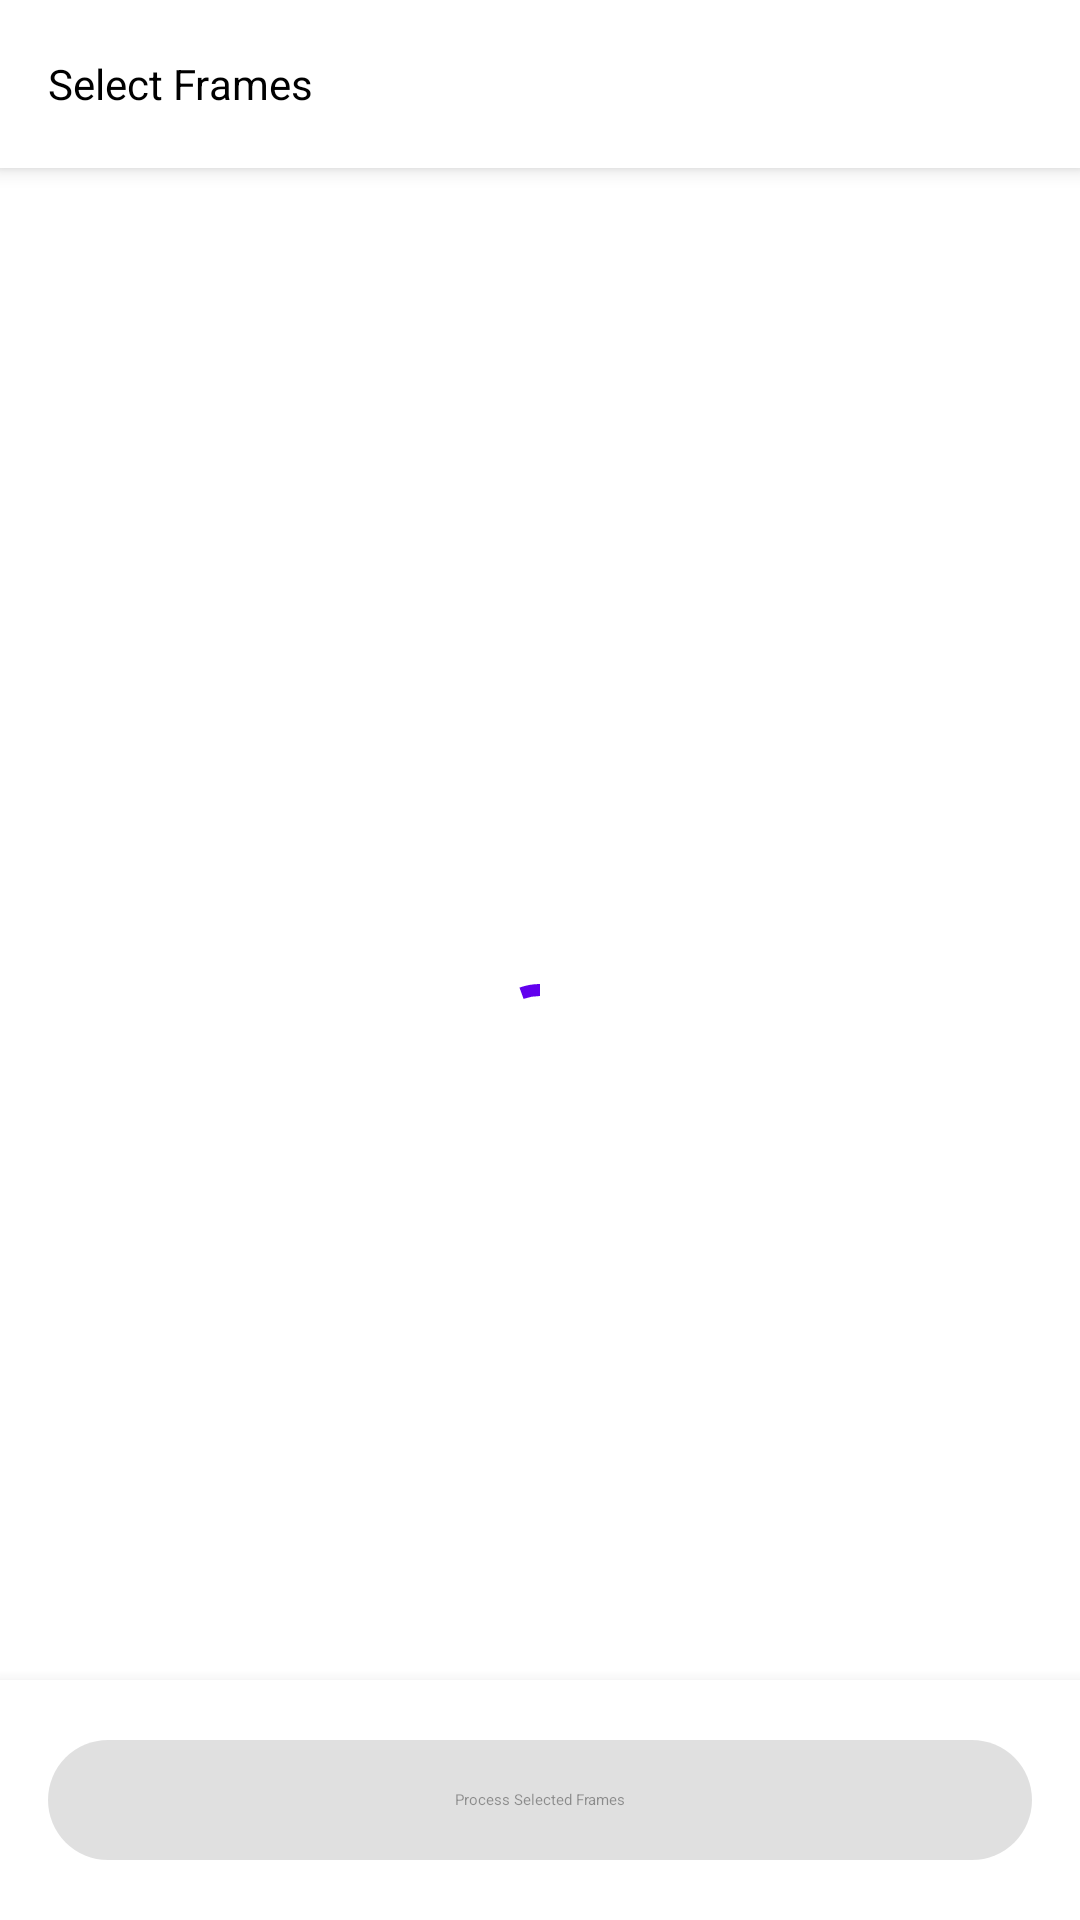

Write the Android layout XML for this screen, with the resource values it uses.
<!-- AndroidManifest.xml: application theme Theme.SunmiPrinter -->
<!-- res/layout/activity_video_frame_picker.xml -->
<?xml version="1.0" encoding="utf-8"?>
<androidx.coordinatorlayout.widget.CoordinatorLayout xmlns:android="http://schemas.android.com/apk/res/android"
    xmlns:app="http://schemas.android.com/apk/res-auto"
    android:layout_width="match_parent"
    android:layout_height="match_parent"
    android:background="?attr/colorSurface">

    <com.google.android.material.appbar.AppBarLayout
        android:layout_width="match_parent"
        android:layout_height="wrap_content">

        <com.google.android.material.appbar.MaterialToolbar
            android:id="@+id/toolbar"
            android:layout_width="match_parent"
            android:layout_height="?attr/actionBarSize"
            app:title="Select Frames"
            style="@style/Widget.Material3.Toolbar.Surface" />

    </com.google.android.material.appbar.AppBarLayout>

    <androidx.constraintlayout.widget.ConstraintLayout
        android:layout_width="match_parent"
        android:layout_height="match_parent"
        app:layout_behavior="@string/appbar_scrolling_view_behavior">

        <androidx.recyclerview.widget.RecyclerView
            android:id="@+id/frameRecyclerView"
            android:layout_width="match_parent"
            android:layout_height="0dp"
            android:padding="8dp"
            android:clipToPadding="false"
            app:layout_constraintTop_toTopOf="parent"
            app:layout_constraintBottom_toTopOf="@+id/bottomBar" />

        <LinearLayout
            android:id="@+id/bottomBar"
            android:layout_width="match_parent"
            android:layout_height="wrap_content"
            android:orientation="vertical"
            android:padding="16dp"
            android:background="?attr/colorSurface"
            android:elevation="8dp"
            app:layout_constraintBottom_toBottomOf="parent">

            <com.google.android.material.button.MaterialButton
                android:id="@+id/confirmButton"
                android:layout_width="match_parent"
                android:layout_height="wrap_content"
                android:text="Process Selected Frames"
                android:enabled="false"
                style="@style/Widget.Material3.Button" />
        </LinearLayout>

        <com.google.android.material.progressindicator.CircularProgressIndicator
            android:id="@+id/loadingIndicator"
            android:layout_width="wrap_content"
            android:layout_height="wrap_content"
            android:indeterminate="true"
            app:layout_constraintTop_toTopOf="parent"
            app:layout_constraintBottom_toBottomOf="parent"
            app:layout_constraintStart_toStartOf="parent"
            app:layout_constraintEnd_toEndOf="parent" />

    </androidx.constraintlayout.widget.ConstraintLayout>

</androidx.coordinatorlayout.widget.CoordinatorLayout>
<!-- resources referenced by this layout -->
<resources>
  <style name="Theme.SunmiPrinter" parent="Theme.MaterialComponents.Light.NoActionBar" />
</resources>
